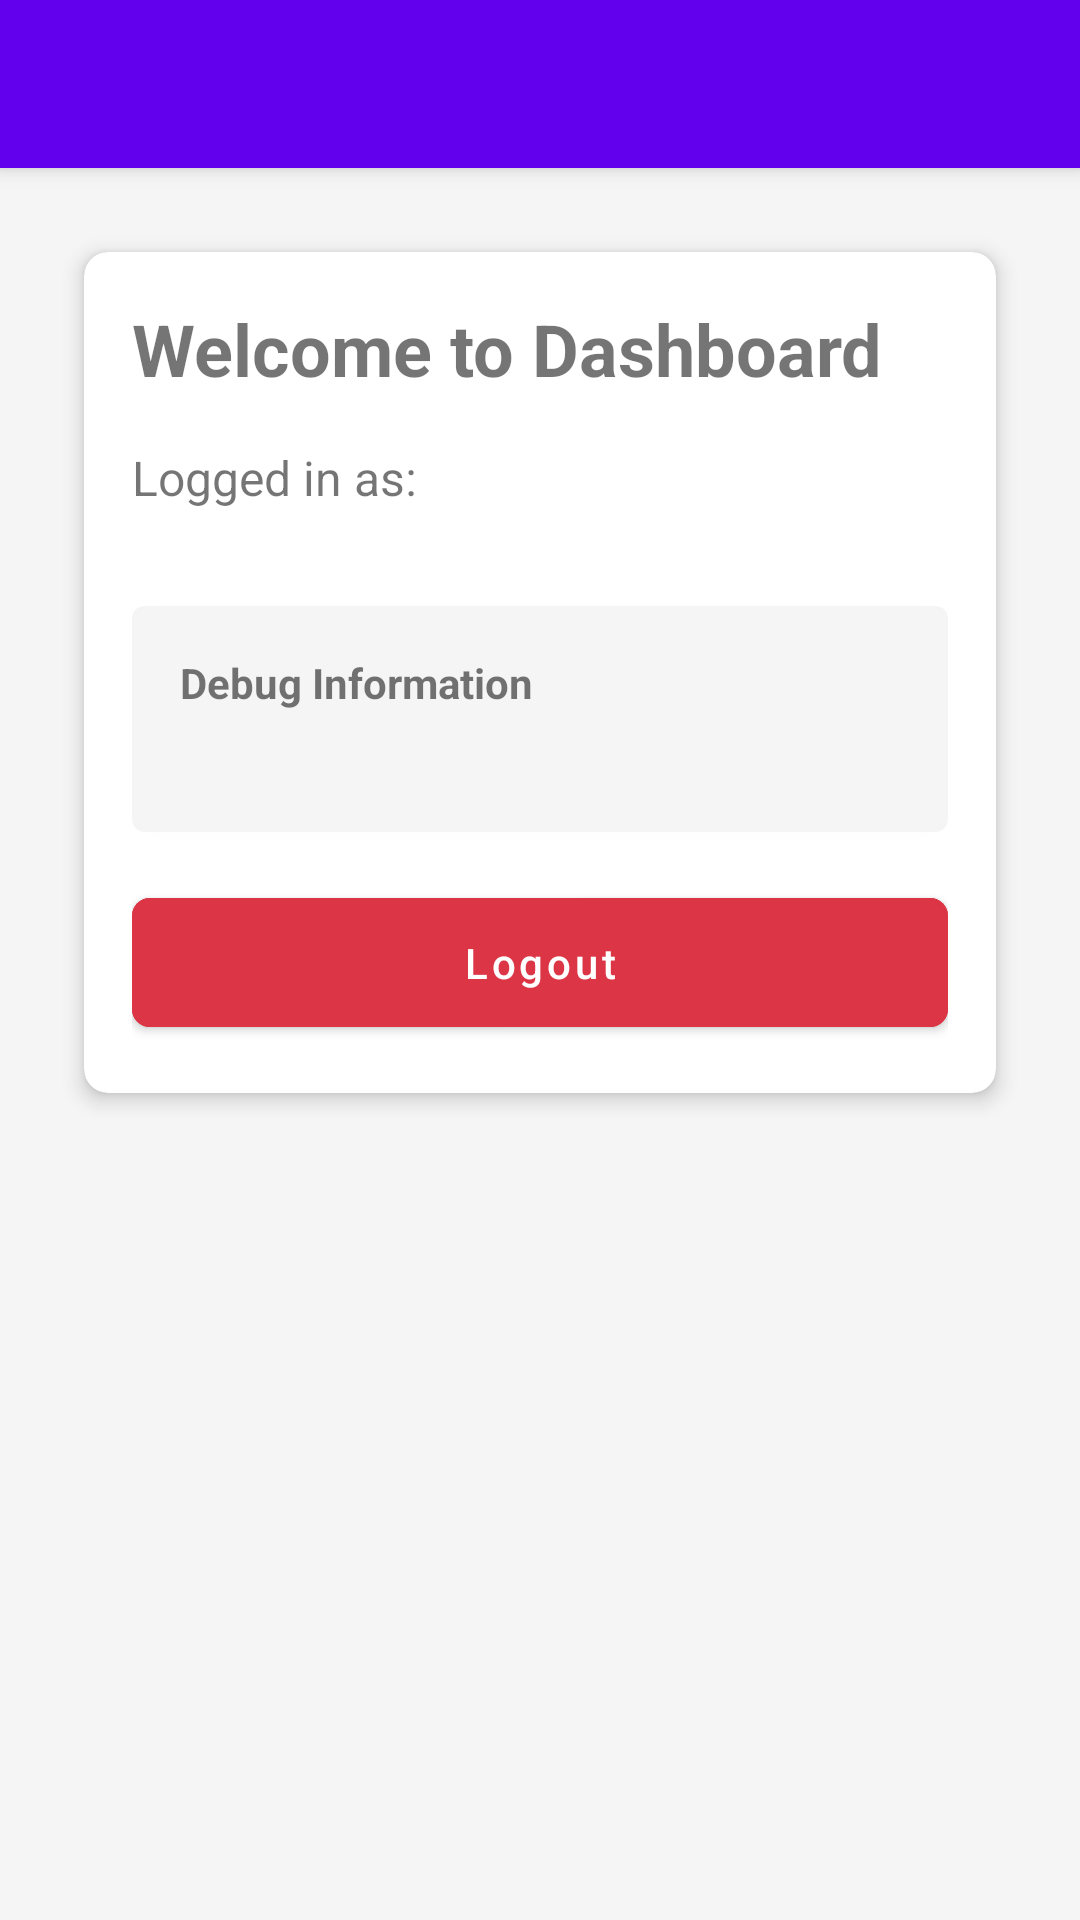

The Android layout XML behind this screen, and the referenced resources:
<!-- AndroidManifest.xml: application theme Theme.MaterialComponents.DayNight.NoActionBar -->
<!-- res/layout/activity_main.xml -->
<?xml version="1.0" encoding="utf-8"?>
<LinearLayout xmlns:android="http://schemas.android.com/apk/res/android"
    xmlns:app="http://schemas.android.com/apk/res-auto"
    android:layout_width="match_parent"
    android:layout_height="match_parent"
    android:orientation="vertical"
    android:background="#f5f5f5">

    <androidx.appcompat.widget.Toolbar
        android:id="@+id/toolbar"
        android:layout_width="match_parent"
        android:layout_height="?attr/actionBarSize"
        android:background="?attr/colorPrimary"
        android:elevation="4dp"
        android:theme="@style/ThemeOverlay.AppCompat.Dark.ActionBar"
        app:popupTheme="@style/ThemeOverlay.AppCompat.Light" />

    <ScrollView
        android:layout_width="match_parent"
        android:layout_height="match_parent">

        <LinearLayout
            android:layout_width="match_parent"
            android:layout_height="wrap_content"
            android:orientation="vertical"
            android:padding="20dp">

            <androidx.cardview.widget.CardView
                android:layout_width="match_parent"
                android:layout_height="wrap_content"
                android:layout_margin="8dp"
                app:cardCornerRadius="8dp"
                app:cardElevation="4dp">

                <LinearLayout
                    android:layout_width="match_parent"
                    android:layout_height="wrap_content"
                    android:orientation="vertical"
                    android:padding="16dp">

                    <TextView
                        android:id="@+id/welcomeText"
                        android:layout_width="match_parent"
                        android:layout_height="wrap_content"
                        android:text="Welcome to Dashboard"
                        android:textSize="24sp"
                        android:textStyle="bold"
                        android:layout_marginBottom="16dp"/>

                    <TextView
                        android:id="@+id/userEmailText"
                        android:layout_width="match_parent"
                        android:layout_height="wrap_content"
                        android:text="Logged in as: "
                        android:textSize="16sp"
                        android:layout_marginBottom="16dp"/>

                    
                    <androidx.cardview.widget.CardView
                        android:layout_width="match_parent"
                        android:layout_height="wrap_content"
                        android:layout_marginTop="16dp"
                        app:cardCornerRadius="4dp"
                        app:cardBackgroundColor="#f5f5f5">

                        <LinearLayout
                            android:layout_width="match_parent"
                            android:layout_height="wrap_content"
                            android:orientation="vertical"
                            android:padding="16dp">

                            <TextView
                                android:layout_width="match_parent"
                                android:layout_height="wrap_content"
                                android:text="Debug Information"
                                android:textStyle="bold"
                                android:layout_marginBottom="8dp"/>

                            <TextView
                                android:id="@+id/debugInfo"
                                android:layout_width="match_parent"
                                android:layout_height="wrap_content"
                                android:fontFamily="monospace"
                                android:textSize="12sp"/>

                        </LinearLayout>
                    </androidx.cardview.widget.CardView>

                    <com.google.android.material.button.MaterialButton
                        android:id="@+id/logoutButton"
                        android:layout_width="match_parent"
                        android:layout_height="wrap_content"
                        android:text="Logout"
                        android:layout_marginTop="16dp"
                        android:padding="12dp"
                        android:textAllCaps="false"
                        app:cornerRadius="6dp"
                        android:backgroundTint="#DC3545"/>

                </LinearLayout>
            </androidx.cardview.widget.CardView>
        </LinearLayout>
    </ScrollView>
</LinearLayout>
<!-- resources referenced by this layout -->
<resources>

</resources>
